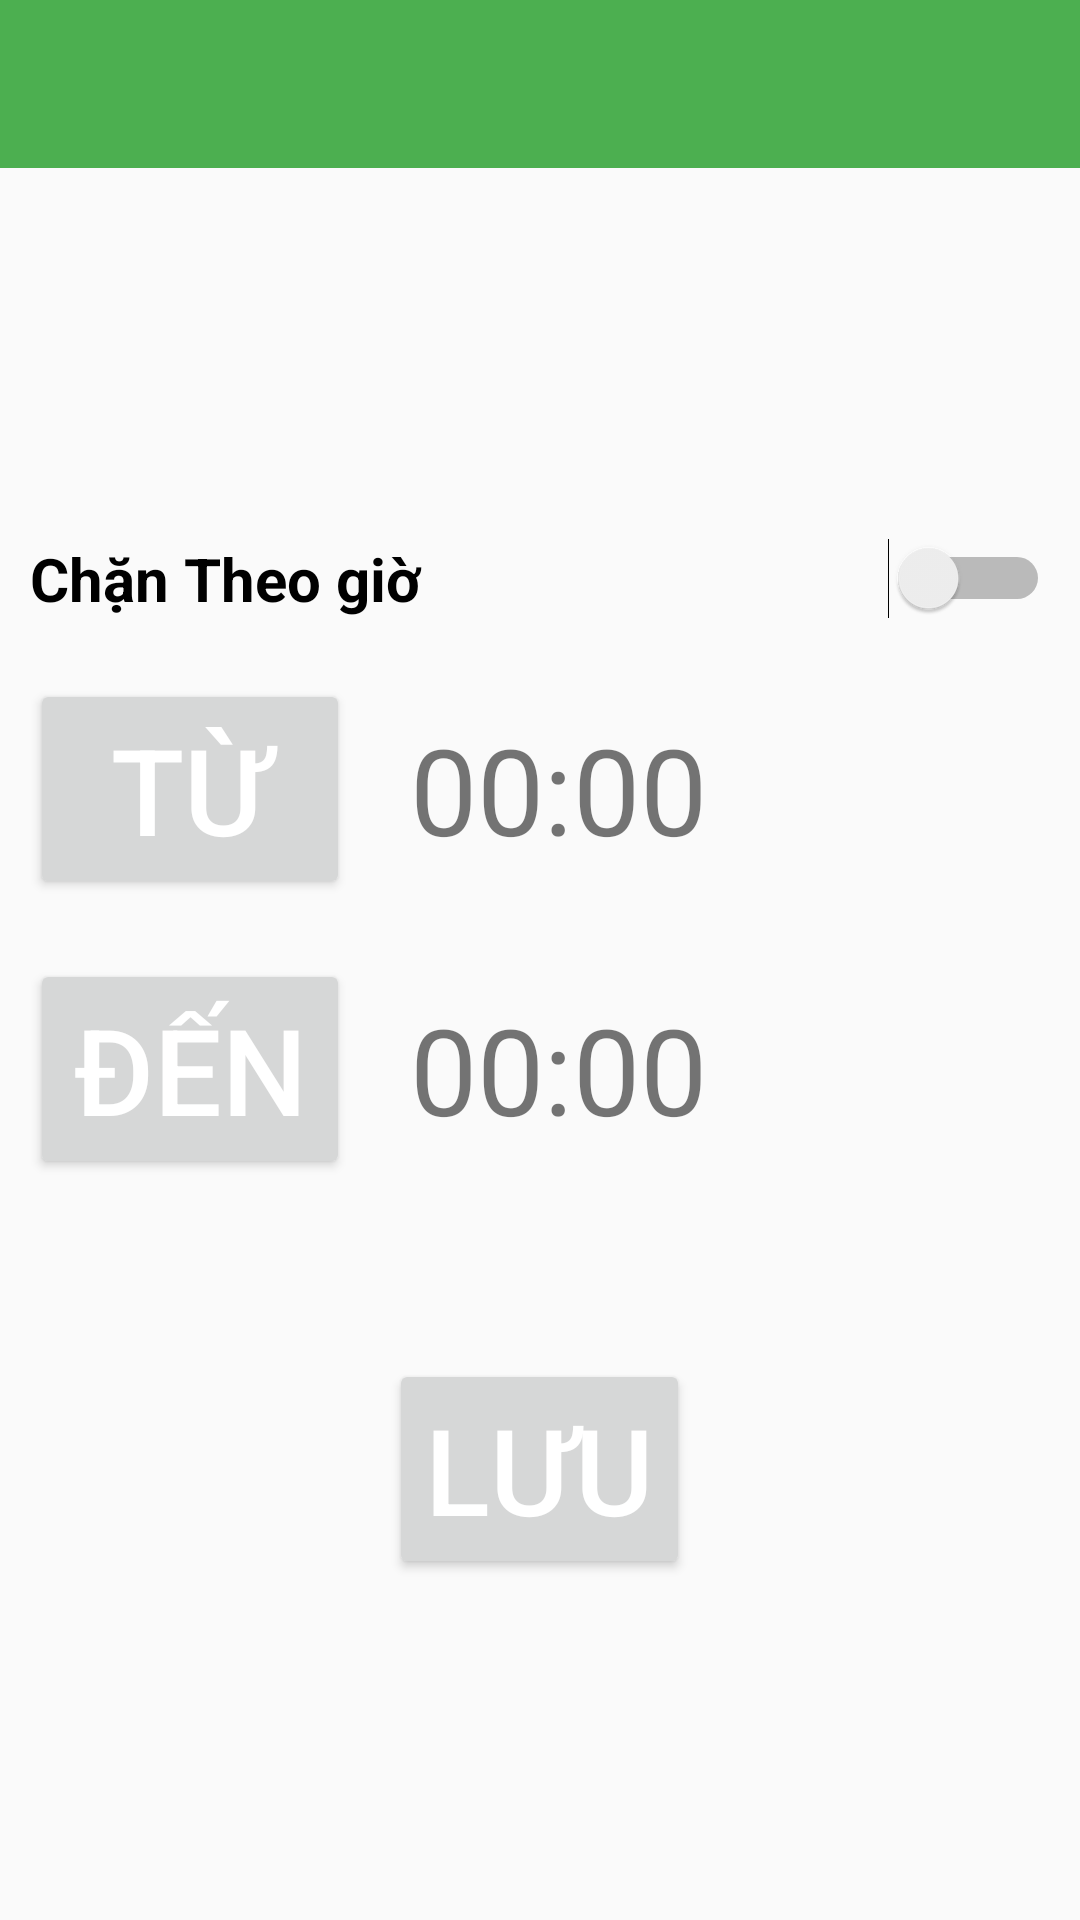

The Android layout XML behind this screen, and the referenced resources:
<!-- AndroidManifest.xml: application theme AppTheme -->
<!-- res/layout/activity_set_time.xml -->
<?xml version="1.0" encoding="utf-8"?>
<LinearLayout xmlns:android="http://schemas.android.com/apk/res/android"
    xmlns:app="http://schemas.android.com/apk/res-auto"
    xmlns:tools="http://schemas.android.com/tools"
    android:orientation="vertical"
    android:layout_width="match_parent"
    android:layout_height="match_parent"
    tools:context=".SetTime">

    <android.support.v7.widget.Toolbar
        android:id="@+id/toolbarSetting"
        app:theme="@style/ToolbarColoredBackArrow"
        android:background="@color/colorPrimary"
        android:layout_width="match_parent"
        android:layout_height="?attr/actionBarSize">
    </android.support.v7.widget.Toolbar>

    <LinearLayout
        android:orientation="vertical"
        android:gravity="center"
        android:layout_gravity="center"
        android:layout_width="match_parent"
        android:layout_height="match_parent">

        <Switch
            android:id="@+id/swOnOff"
            android:text="Chặn Theo giờ"
            android:textStyle="bold"
            android:textSize="20sp"
            android:layout_margin="10sp"
            android:layout_width="match_parent"
            android:layout_height="wrap_content" />

        <LinearLayout
            android:layout_width="match_parent"
            android:layout_height="wrap_content">

            <Button
                android:layout_margin="10dp"
                android:id="@+id/btFrom"
                android:textSize="40sp"
                android:text="Từ"
                android:layout_weight="1"
                android:layout_width="0dp"
                android:layout_height="wrap_content" />
            <TextView
                android:id="@+id/tvFrom"
                android:textSize="40dp"
                android:text="00:00"
                android:layout_margin="10dp"
                android:layout_weight="2"
                android:layout_width="0dp"
                android:layout_height="wrap_content" />

        </LinearLayout>
        <LinearLayout
            android:layout_width="match_parent"
            android:layout_height="wrap_content">

            <Button
                android:layout_margin="10dp"
                android:id="@+id/btTo"
                android:textSize="40sp"
                android:text="Đến"
                android:layout_weight="1"
                android:layout_width="0dp"
                android:layout_height="wrap_content" />
            <TextView
                android:id="@+id/tvTo"
                android:textSize="40dp"
                android:text="00:00"
                android:layout_margin="10dp"
                android:layout_weight="2"
                android:layout_width="0dp"
                android:layout_height="wrap_content" />

        </LinearLayout>

        <Button
            android:layout_marginTop="50dp"
            android:id="@+id/btSet"
            android:text="Lưu"
            android:textSize="40sp"
            android:layout_width="wrap_content"
            android:layout_height="wrap_content" />

    </LinearLayout>


</LinearLayout>
<!-- resources referenced by this layout -->
<resources>
  <color name="colorPrimary">#4CAF50</color>
  <style name="AppTheme" parent="Theme.AppCompat.Light">
          
          <item name="colorPrimary">@color/colorPrimary</item>
          <item name="colorPrimaryDark">@color/colorPrimaryDark</item>
          <item name="colorAccent">@color/colorAccent</item>
          <item name="android:textColorPrimary">@color/titleColor</item>
          
      </style>
  <color name="colorPrimaryDark">#4CAF50</color>
  <color name="colorAccent">#4CAF50</color>
  <color name="titleColor">#FFFFFF</color>
</resources>
